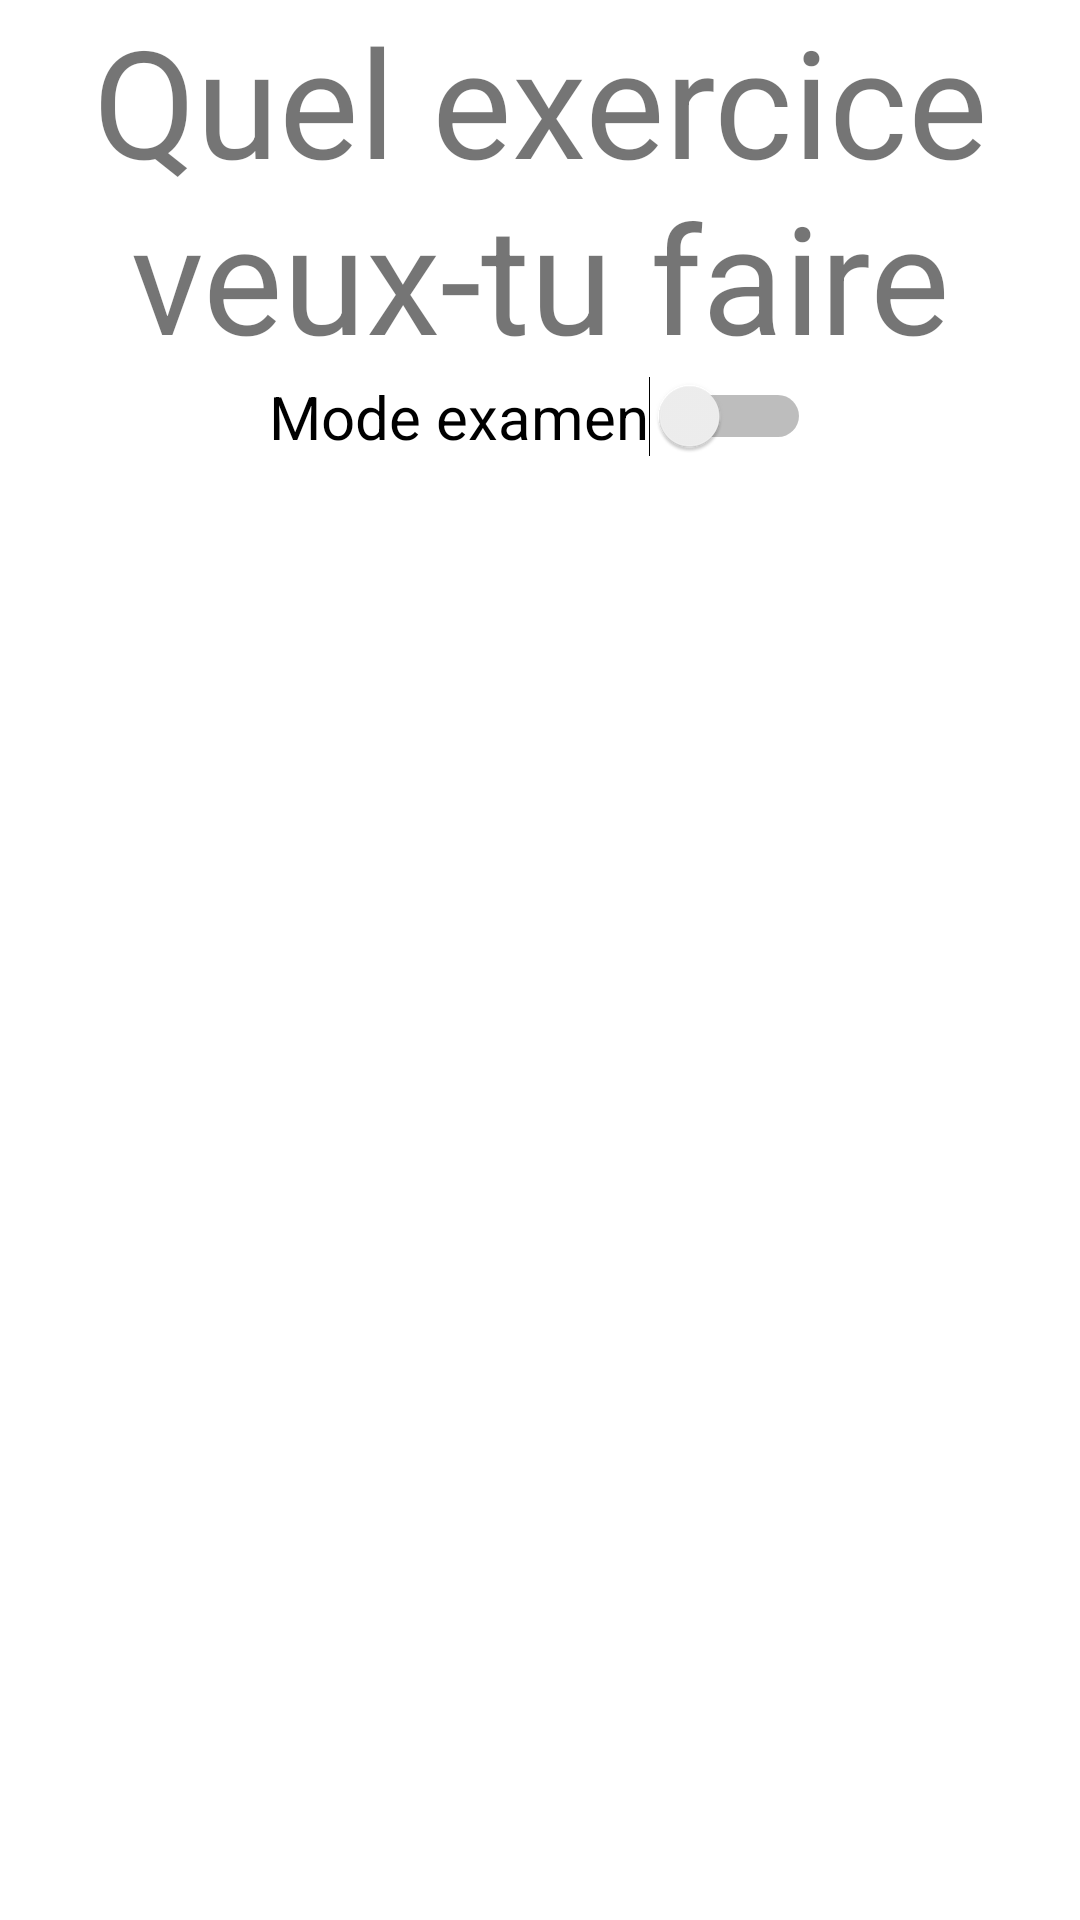

Android layout source for this screen:
<!-- AndroidManifest.xml: application theme Theme.Morahu_projetS4 -->
<!-- res/layout/activity_culture_choisir_exo.xml -->
<?xml version="1.0" encoding="utf-8"?>
<androidx.constraintlayout.widget.ConstraintLayout xmlns:android="http://schemas.android.com/apk/res/android"
    xmlns:app="http://schemas.android.com/apk/res-auto"
    xmlns:tools="http://schemas.android.com/tools"
    android:layout_width="match_parent"
    android:layout_height="match_parent"
    tools:context=".CultureChoisirExo">
    <ScrollView
        android:layout_width="match_parent"
        android:layout_height="match_parent">
        <RelativeLayout
            android:layout_width="match_parent"
            android:layout_height="match_parent">

            <LinearLayout
                android:layout_width="match_parent"
                android:layout_height="wrap_content"
                android:layout_alignParentTop="true"
                android:orientation="vertical">

                <TextView
                    android:layout_width="wrap_content"
                    android:layout_height="wrap_content"
                    android:layout_gravity="center"
                    android:text="Quel exercice veux-tu faire"
                    android:gravity="center"
                    android:textSize="50dp" />
                <Switch
                    android:layout_width="wrap_content"
                    android:layout_height="wrap_content"
                    android:textSize="20dp"
                    android:text="Mode examen"
                    android:layout_gravity="center"
                    android:id="@+id/examen"
                    />


                <RelativeLayout
                    android:layout_width="match_parent"
                    android:layout_height="wrap_content"
                    android:layout_marginTop="30dp">
                    <LinearLayout
                        android:layout_width="wrap_content"
                        android:layout_height="wrap_content"
                        android:orientation="vertical"
                        android:id="@+id/culture_jeux"
                        android:layout_centerHorizontal="true">

                    </LinearLayout>
                </RelativeLayout>
            </LinearLayout>
        </RelativeLayout>

    </ScrollView>
</androidx.constraintlayout.widget.ConstraintLayout>
<!-- resources referenced by this layout -->
<resources>
  <style name="Theme.Morahu_projetS4" parent="Theme.MaterialComponents.DayNight.DarkActionBar">
          
          <item name="colorPrimary">@color/purple_500</item>
          <item name="colorPrimaryVariant">@color/purple_700</item>
          <item name="colorOnPrimary">@color/white</item>
          
          <item name="colorSecondary">@color/teal_200</item>
          <item name="colorSecondaryVariant">@color/teal_700</item>
          <item name="colorOnSecondary">@color/black</item>
          
          <item name="android:statusBarColor" tools:targetApi="l">?attr/colorPrimaryVariant</item>
          
      </style>
  <!-- not gathered from this repository: default colours our renderer supplied (Android Studio template values) -->
  <color name="purple_500">#FF6200EE</color>
  <color name="purple_700">#FF3700B3</color>
  <color name="teal_200">#FF03DAC5</color>
  <color name="teal_700">#FF018786</color>
  <color name="black">#FF000000</color>
  <color name="white">#FFFFFFFF</color>
</resources>
